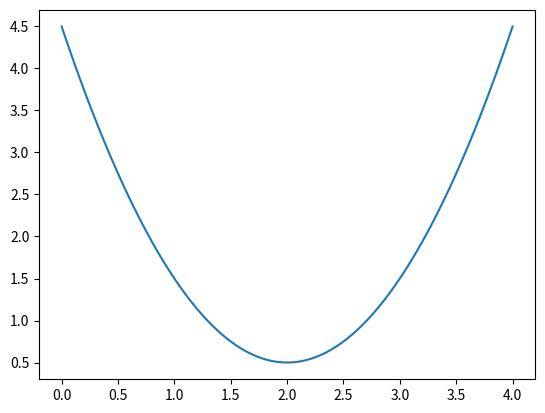

The script that saved this image:
import numpy as np
import matplotlib.pyplot as plt

#plotting function
def f(x):
    return x**2 - 4*x + 4.5

x = np.linspace(0.0,4.0,100)
y=f(x)

print(y)

plt.plot(x,y,label='function')
plt.savefig("plot.png")
plt.show()

#derivative found manually
def deriv_f(x):
    return 2*x - 4

#gradient descent
x=1 #starting point; actual minimum is 2 (found manually)
alpha = 0.1 #step size
N = 20 #iterations

for i in range (N):
    d = -deriv_f(x) #negative gradient
    x = x + alpha * d #update position
    print(f"Step {i}: x = {x}, f(x) = {f(x)}")


#print(f"Minimum at x ={x},f(x)={f(x)}") shows final result after loop